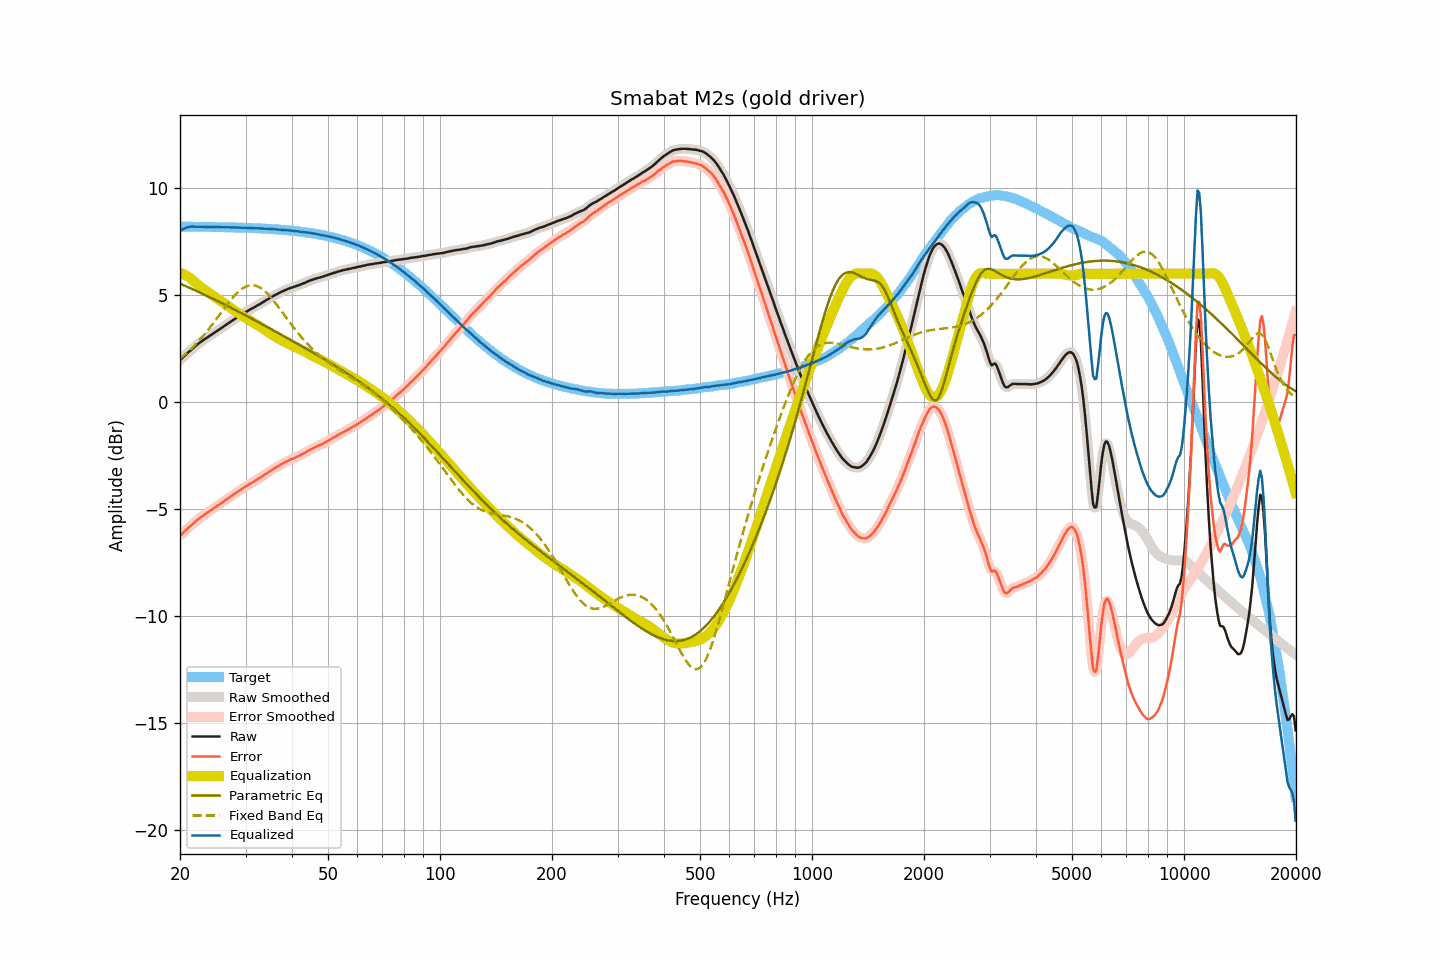

Values plotted in this chart, from the file beside it:
frequency, raw, smoothed, error, error_smoothed, equalization, parametric_eq, fixed_band_eq, equalized_raw, equalized_smoothed, target
20.00, 1.97, 1.97, -6.24, -6.24, 6.05, 5.54, 2.04, 8.01, 8.01, 8.20
20.20, 2.04, 2.04, -6.17, -6.17, 6.02, 5.51, 2.10, 8.05, 8.05, 8.20
20.40, 2.11, 2.11, -6.09, -6.10, 5.98, 5.47, 2.16, 8.09, 8.09, 8.20
20.61, 2.18, 2.18, -6.03, -6.02, 5.95, 5.44, 2.22, 8.12, 8.12, 8.20
20.81, 2.25, 2.25, -5.95, -5.95, 5.91, 5.41, 2.29, 8.15, 8.15, 8.20
21.02, 2.32, 2.32, -5.88, -5.88, 5.86, 5.38, 2.36, 8.18, 8.18, 8.20
21.23, 2.39, 2.38, -5.81, -5.81, 5.81, 5.34, 2.43, 8.20, 8.20, 8.20
21.44, 2.45, 2.45, -5.75, -5.75, 5.76, 5.31, 2.50, 8.21, 8.21, 8.20
21.66, 2.52, 2.51, -5.68, -5.68, 5.69, 5.27, 2.57, 8.21, 8.21, 8.20
21.87, 2.58, 2.58, -5.62, -5.62, 5.62, 5.24, 2.65, 8.20, 8.20, 8.20
22.09, 2.65, 2.65, -5.55, -5.55, 5.55, 5.21, 2.73, 8.20, 8.20, 8.20
22.31, 2.71, 2.71, -5.49, -5.49, 5.49, 5.17, 2.81, 8.20, 8.20, 8.19
22.54, 2.77, 2.76, -5.43, -5.43, 5.43, 5.14, 2.89, 8.20, 8.20, 8.19
22.76, 2.82, 2.82, -5.38, -5.37, 5.37, 5.10, 2.98, 8.19, 8.19, 8.19
22.99, 2.88, 2.87, -5.32, -5.32, 5.32, 5.07, 3.06, 8.20, 8.19, 8.19
23.22, 2.93, 2.93, -5.26, -5.27, 5.26, 5.03, 3.15, 8.19, 8.19, 8.19
23.45, 2.98, 2.98, -5.21, -5.21, 5.21, 5.00, 3.24, 8.19, 8.19, 8.19
23.69, 3.03, 3.03, -5.16, -5.16, 5.16, 4.96, 3.33, 8.19, 8.19, 8.19
23.92, 3.08, 3.08, -5.11, -5.11, 5.11, 4.92, 3.43, 8.19, 8.19, 8.19
24.16, 3.13, 3.13, -5.06, -5.06, 5.06, 4.89, 3.52, 8.19, 8.19, 8.19
24.40, 3.18, 3.18, -5.01, -5.01, 5.01, 4.85, 3.62, 8.19, 8.19, 8.19
24.65, 3.23, 3.23, -4.96, -4.96, 4.96, 4.81, 3.72, 8.18, 8.18, 8.18
24.89, 3.28, 3.28, -4.91, -4.91, 4.91, 4.78, 3.82, 8.18, 8.18, 8.18
25.14, 3.33, 3.33, -4.85, -4.85, 4.86, 4.74, 3.92, 8.18, 8.18, 8.18
25.39, 3.38, 3.38, -4.80, -4.80, 4.80, 4.70, 4.02, 8.18, 8.18, 8.18
25.65, 3.43, 3.43, -4.75, -4.75, 4.75, 4.67, 4.12, 8.18, 8.18, 8.18
25.91, 3.48, 3.48, -4.70, -4.70, 4.70, 4.63, 4.22, 8.17, 8.17, 8.18
26.16, 3.53, 3.53, -4.65, -4.65, 4.65, 4.59, 4.32, 8.17, 8.17, 8.18
26.43, 3.59, 3.58, -4.59, -4.59, 4.59, 4.55, 4.43, 8.18, 8.18, 8.17
26.69, 3.64, 3.64, -4.54, -4.54, 4.54, 4.52, 4.52, 8.18, 8.17, 8.17
26.96, 3.69, 3.69, -4.48, -4.48, 4.49, 4.48, 4.62, 8.17, 8.17, 8.17
27.23, 3.74, 3.74, -4.43, -4.43, 4.43, 4.44, 4.72, 8.17, 8.17, 8.17
27.50, 3.79, 3.79, -4.38, -4.38, 4.38, 4.40, 4.81, 8.17, 8.17, 8.17
27.77, 3.84, 3.84, -4.33, -4.33, 4.33, 4.36, 4.90, 8.16, 8.16, 8.16
28.05, 3.89, 3.89, -4.28, -4.28, 4.28, 4.32, 4.98, 8.16, 8.16, 8.16
28.33, 3.94, 3.94, -4.22, -4.22, 4.22, 4.28, 5.06, 8.16, 8.16, 8.16
28.62, 3.99, 3.99, -4.17, -4.17, 4.17, 4.24, 5.14, 8.16, 8.16, 8.16
28.90, 4.04, 4.03, -4.12, -4.12, 4.12, 4.21, 5.20, 8.16, 8.16, 8.16
29.19, 4.08, 4.08, -4.08, -4.07, 4.07, 4.17, 5.27, 8.15, 8.15, 8.15
29.48, 4.13, 4.13, -4.02, -4.02, 4.02, 4.13, 5.32, 8.15, 8.15, 8.15
29.78, 4.18, 4.17, -3.97, -3.98, 3.98, 4.09, 5.37, 8.15, 8.15, 8.15
30.08, 4.22, 4.22, -3.93, -3.93, 3.93, 4.05, 5.40, 8.15, 8.15, 8.15
30.38, 4.26, 4.26, -3.89, -3.88, 3.88, 4.01, 5.44, 8.14, 8.14, 8.14
30.68, 4.31, 4.30, -3.83, -3.84, 3.84, 3.97, 5.45, 8.15, 8.14, 8.14
30.99, 4.35, 4.35, -3.79, -3.79, 3.79, 3.93, 5.47, 8.14, 8.14, 8.14
31.30, 4.39, 4.39, -3.75, -3.75, 3.75, 3.89, 5.47, 8.13, 8.13, 8.13
31.61, 4.43, 4.43, -3.71, -3.71, 3.70, 3.85, 5.46, 8.13, 8.13, 8.13
31.93, 4.47, 4.47, -3.66, -3.66, 3.66, 3.81, 5.45, 8.12, 8.13, 8.13
32.24, 4.52, 4.51, -3.61, -3.61, 3.61, 3.77, 5.42, 8.13, 8.12, 8.13
32.57, 4.56, 4.56, -3.57, -3.57, 3.57, 3.73, 5.39, 8.12, 8.12, 8.12
32.89, 4.60, 4.60, -3.52, -3.52, 3.52, 3.69, 5.35, 8.11, 8.12, 8.12
33.22, 4.65, 4.64, -3.47, -3.47, 3.47, 3.65, 5.29, 8.12, 8.11, 8.11
33.55, 4.69, 4.69, -3.42, -3.42, 3.42, 3.60, 5.24, 8.11, 8.11, 8.11
33.89, 4.74, 4.74, -3.37, -3.37, 3.37, 3.56, 5.17, 8.11, 8.11, 8.11
34.23, 4.79, 4.78, -3.32, -3.32, 3.32, 3.52, 5.10, 8.11, 8.10, 8.10
34.57, 4.83, 4.83, -3.27, -3.27, 3.27, 3.48, 5.02, 8.10, 8.10, 8.10
34.92, 4.88, 4.87, -3.22, -3.22, 3.22, 3.44, 4.94, 8.10, 8.09, 8.09
35.27, 4.92, 4.92, -3.17, -3.17, 3.17, 3.40, 4.85, 8.09, 8.09, 8.09
35.62, 4.96, 4.96, -3.13, -3.12, 3.12, 3.36, 4.76, 8.08, 8.08, 8.08
35.97, 5.01, 5.00, -3.07, -3.08, 3.08, 3.32, 4.67, 8.09, 8.08, 8.08
... 635 more rows
